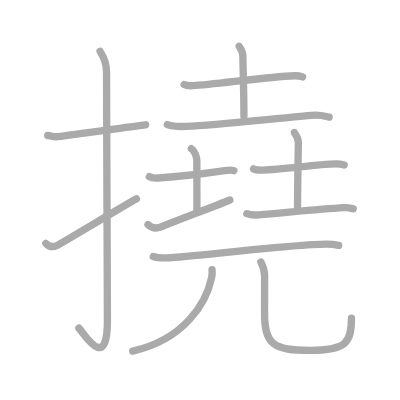
t = 0.00 s
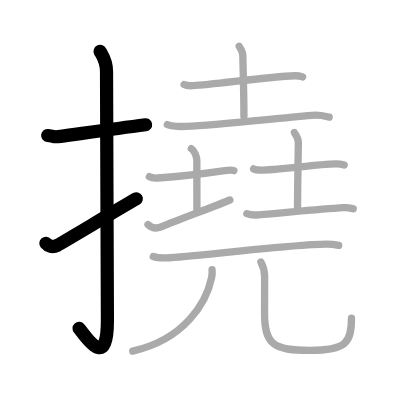
t = 3.00 s
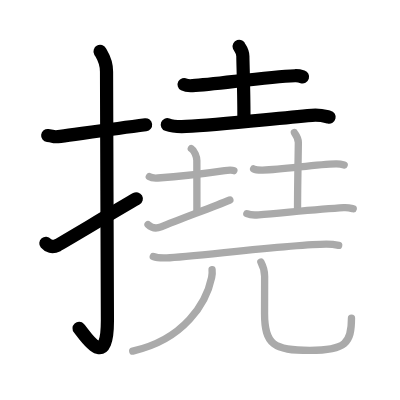
t = 6.00 s
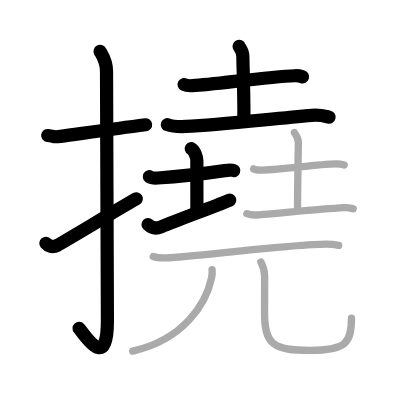
t = 9.00 s
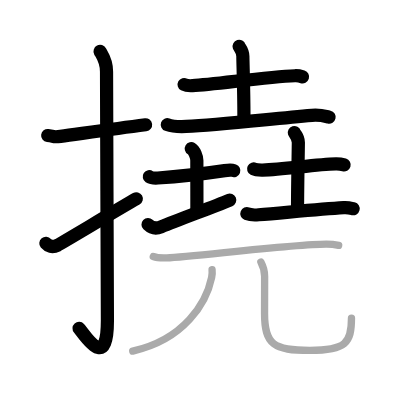
t = 12.00 s
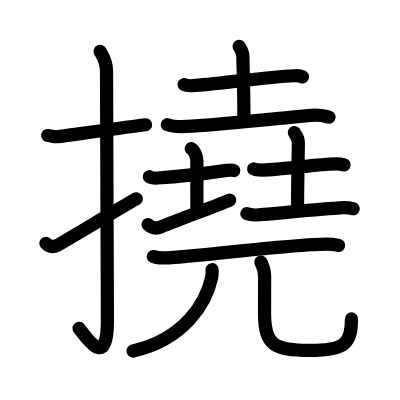
t = 15.00 s

The animated SVG that drew these frames (rendered in a browser with its animation timeline set to each time). Animation: 15 SMIL elements (animate=15); one cycle of 15.00 s.

<?xml version="1.0" standalone="no"?>
<!DOCTYPE svg PUBLIC "-//W3C//DTD SVG 1.1//EN"   "http://www.w3.org/Graphics/SVG/1.1/DTD/svg11.dtd">
<svg width="400px" height="400px"  version="1.1" xmlns="http://www.w3.org/2000/svg">
  <defs>
    <marker id="Triangle" viewBox="0 0 10 10" refX="0" refY="5" markerUnits="strokeWidth" markerWidth="3" style="stroke-opacity:0%;fill:#aaaaaa;" markerHeight="2" orient="auto">
      <path d="M 0 0 L 10 5 L 0 10 z" />
    </marker>
    
    <marker id="Arrow" viewBox="0 0 10 10" refX="5" refY="5" markerUnits="strokeWidth" markerWidth="1.8" style="stroke-opacity:0%;fill:#770000;" markerHeight="2" orient="auto">
      <path d="M 0 4 L 6 4 L 4 1 L 10 5 L 4 9 L 6 6 L 0 6 z" />
        <circle cx="5" cy="5" r="5" />
      </marker>
    
    <marker id="TriangleRed" viewBox="0 0 10 10" refX="0" refY="5" markerUnits="strokeWidth" markerWidth="3" style="stroke-opacity:0%;fill:#CC0000;" markerHeight="2" orient="auto">
      <path d="M 0 0 L 10 5 L 0 10 z" />
    </marker>
    
    <marker id="ArrowRed" viewBox="0 0 10 10" refX="5" refY="5" markerUnits="strokeWidth" markerWidth="1.8" style="stroke-opacity:0%;fill:#CC0000;" markerHeight="2" orient="auto">
      <path d="M 0 4 L 6 4 L 4 1 L 10 5 L 4 9 L 6 6 L 0 6 z" />
        <circle cx="5" cy="5" r="5" />
      </marker>
    
  </defs>
  
  <path style="fill:#ffffff; fill-opacity:100%; fill-rule:evenodd; stroke-width:0;" d="M 0 0 L 400px 0 L 400px 400px L 0 400px L 0 0" />

  <g transform="scale(3.6697247706422 3.6697247706422)">
<path style="fill:none; fill-opacity:0%; fill-rule:evenodd; stroke:#aaaaaa; stroke-opacity:100%; stroke-width: 1.5pt; stroke-linejoin:round; stroke-linecap:round;" d="M13 36.92c2.08 0.25 1.27 0.55 3.5 0.25c5.5-0.75 14-2 23.17-3.17"></path>
<path style="fill:none; fill-opacity:0%; fill-rule:evenodd; stroke:#aaaaaa; stroke-opacity:100%; stroke-width: 1.5pt; stroke-linejoin:round; stroke-linecap:round;" d="M27.27 14c0.48 0.92 1.76 2.49 1.76 5.52c0 15.23 0.24 56.46 0.24 67.9c0 14.25-6.32 3.53-7.77 2"></path>
<path style="fill:none; fill-opacity:0%; fill-rule:evenodd; stroke:#aaaaaa; stroke-opacity:100%; stroke-width: 1.5pt; stroke-linejoin:round; stroke-linecap:round;" d="M12.5 66.3c0.66 0.79 1.72 1.25 3.19 0.52c0.86-0.43 17.83-10.59 21.49-12.66"></path>
<path style="fill:none; fill-opacity:0%; fill-rule:evenodd; stroke:#aaaaaa; stroke-opacity:100%; stroke-width: 1.5pt; stroke-linejoin:round; stroke-linecap:round;" d="M50.18 23.03c0.59 0.32 1.68 0.36 2.28 0.32c6.29-0.36 20.23-2.42 27.92-2.71c0.99-0.04 1.58 0.15 2.08 0.31"></path>
<path style="fill:none; fill-opacity:0%; fill-rule:evenodd; stroke:#aaaaaa; stroke-opacity:100%; stroke-width: 1.5pt; stroke-linejoin:round; stroke-linecap:round;" d="M65.17 12.62c0.07 0.23 1.01 1.22 1.01 2.71c0 1.67 0.29 9.42 0.29 16.38"></path>
<path style="fill:none; fill-opacity:0%; fill-rule:evenodd; stroke:#aaaaaa; stroke-opacity:100%; stroke-width: 1.5pt; stroke-linejoin:round; stroke-linecap:round;" d="M45.6 33.96c1.34 0.49 3.8 0.55 5.14 0.49C59.5 34 72.75 32.5 85 31.43c2.23-0.2 3.58 0.23 4.69 0.48"></path>
<path style="fill:none; fill-opacity:0%; fill-rule:evenodd; stroke:#aaaaaa; stroke-opacity:100%; stroke-width: 1.5pt; stroke-linejoin:round; stroke-linecap:round;" d="M40.69 48.14c0.58 0.38 1.72 0.4 2.31 0.36c3.84-0.25 14.11-1.39 18.22-2c0.96-0.14 2.02-0.18 2.5 0.01"></path>
<path style="fill:none; fill-opacity:0%; fill-rule:evenodd; stroke:#aaaaaa; stroke-opacity:100%; stroke-width: 1.5pt; stroke-linejoin:round; stroke-linecap:round;" d="M52.13 40.5c0.84 0.5 1.51 2.23 1.51 3.25c0 7.25 0.02 3.25 0.02 14"></path>
<path style="fill:none; fill-opacity:0%; fill-rule:evenodd; stroke:#aaaaaa; stroke-opacity:100%; stroke-width: 1.5pt; stroke-linejoin:round; stroke-linecap:round;" d="M40.34 61.19c0.59 0.56 1.78 1.36 3.55 0.62c4.93-2.06 13.81-5.25 18.75-7.31"></path>
<path style="fill:none; fill-opacity:0%; fill-rule:evenodd; stroke:#aaaaaa; stroke-opacity:100%; stroke-width: 1.5pt; stroke-linejoin:round; stroke-linecap:round;" d="M69.11 46.03c0.64 0.32 1.81 0.33 2.45 0.32c5.93-0.11 14.2-1.61 20-1.71c1.06-0.02 1.7 0.15 2.23 0.31"></path>
<path style="fill:none; fill-opacity:0%; fill-rule:evenodd; stroke:#aaaaaa; stroke-opacity:100%; stroke-width: 1.5pt; stroke-linejoin:round; stroke-linecap:round;" d="M80.21 36.12c0.07 0.23 1.09 1.22 1.09 2.71c0 1.67-0.22 11.42-0.22 18.38"></path>
<path style="fill:none; fill-opacity:0%; fill-rule:evenodd; stroke:#aaaaaa; stroke-opacity:100%; stroke-width: 1.5pt; stroke-linejoin:round; stroke-linecap:round;" d="M67.27 58.23c0.74 0.3 2.48 0.37 3.22 0.3C77.1 58 87.02 57 93.66 56.59c1.23-0.08 1.98 0.15 2.59 0.3"></path>
<path style="fill:none; fill-opacity:0%; fill-rule:evenodd; stroke:#aaaaaa; stroke-opacity:100%; stroke-width: 1.5pt; stroke-linejoin:round; stroke-linecap:round;" d="M41.77 69.9c0.96 0.37 2.73 0.41 3.69 0.37c6.71-0.27 34.31-3.76 43.46-3.76c1.6 0 2.57 0.18 3.37 0.36"></path>
<path style="fill:none; fill-opacity:0%; fill-rule:evenodd; stroke:#aaaaaa; stroke-opacity:100%; stroke-width: 1.5pt; stroke-linejoin:round; stroke-linecap:round;" d="M57.79 73.5c0.06 0.52 0.04 1.33-0.12 2.1c-1.42 6.9-7.42 16.9-21.5 20.07"></path>
<path style="fill:none; fill-opacity:0%; fill-rule:evenodd; stroke:#aaaaaa; stroke-opacity:100%; stroke-width: 1.5pt; stroke-linejoin:round; stroke-linecap:round;" d="M71.09 71.41c0.55 1.04 1.02 2.26 1.02 3.85c0 2.14-0.02 5.34-0.02 10.19c0 8.49 2.53 10.04 12.32 10.04c9.79 0 11.37-1.98 11.37-8.81"></path>

<path style="fill:none; fill-opacity:0%; fill-rule:evenodd; stroke:#000000; stroke-opacity:100%; stroke-width: 2.7pt; stroke-linejoin:round; stroke-linecap:round;" d="M13 36.92c2.08 0.25 1.27 0.55 3.5 0.25c5.5-0.75 14-2 23.17-3.17" pathLength="100" stroke-dashoffset="100" stroke-dasharray="100 105"><animate id="dashAnim1" attributeName="stroke-dashoffset" from="100" to="0" dur="1s" calcMode="linear" fill="freeze"/></path>
<path style="fill:none; fill-opacity:0%; fill-rule:evenodd; stroke:#000000; stroke-opacity:100%; stroke-width: 2.7pt; stroke-linejoin:round; stroke-linecap:round;" d="M27.27 14c0.48 0.92 1.76 2.49 1.76 5.52c0 15.23 0.24 56.46 0.24 67.9c0 14.25-6.32 3.53-7.77 2" pathLength="100" stroke-dashoffset="100" stroke-dasharray="100 105"><animate id="dashAnim2" attributeName="stroke-dashoffset" from="100" to="0" dur="1s" calcMode="linear" begin="dashAnim1.end" fill="freeze"/></path>
<path style="fill:none; fill-opacity:0%; fill-rule:evenodd; stroke:#000000; stroke-opacity:100%; stroke-width: 2.7pt; stroke-linejoin:round; stroke-linecap:round;" d="M12.5 66.3c0.66 0.79 1.72 1.25 3.19 0.52c0.86-0.43 17.83-10.59 21.49-12.66" pathLength="100" stroke-dashoffset="100" stroke-dasharray="100 105"><animate id="dashAnim3" attributeName="stroke-dashoffset" from="100" to="0" dur="1s" calcMode="linear" begin="dashAnim2.end" fill="freeze"/></path>
<path style="fill:none; fill-opacity:0%; fill-rule:evenodd; stroke:#000000; stroke-opacity:100%; stroke-width: 2.7pt; stroke-linejoin:round; stroke-linecap:round;" d="M50.18 23.03c0.59 0.32 1.68 0.36 2.28 0.32c6.29-0.36 20.23-2.42 27.92-2.71c0.99-0.04 1.58 0.15 2.08 0.31" pathLength="100" stroke-dashoffset="100" stroke-dasharray="100 105"><animate id="dashAnim4" attributeName="stroke-dashoffset" from="100" to="0" dur="1s" calcMode="linear" begin="dashAnim3.end" fill="freeze"/></path>
<path style="fill:none; fill-opacity:0%; fill-rule:evenodd; stroke:#000000; stroke-opacity:100%; stroke-width: 2.7pt; stroke-linejoin:round; stroke-linecap:round;" d="M65.17 12.62c0.07 0.23 1.01 1.22 1.01 2.71c0 1.67 0.29 9.42 0.29 16.38" pathLength="100" stroke-dashoffset="100" stroke-dasharray="100 105"><animate id="dashAnim5" attributeName="stroke-dashoffset" from="100" to="0" dur="1s" calcMode="linear" begin="dashAnim4.end" fill="freeze"/></path>
<path style="fill:none; fill-opacity:0%; fill-rule:evenodd; stroke:#000000; stroke-opacity:100%; stroke-width: 2.7pt; stroke-linejoin:round; stroke-linecap:round;" d="M45.6 33.96c1.34 0.49 3.8 0.55 5.14 0.49C59.5 34 72.75 32.5 85 31.43c2.23-0.2 3.58 0.23 4.69 0.48" pathLength="100" stroke-dashoffset="100" stroke-dasharray="100 105"><animate id="dashAnim6" attributeName="stroke-dashoffset" from="100" to="0" dur="1s" calcMode="linear" begin="dashAnim5.end" fill="freeze"/></path>
<path style="fill:none; fill-opacity:0%; fill-rule:evenodd; stroke:#000000; stroke-opacity:100%; stroke-width: 2.7pt; stroke-linejoin:round; stroke-linecap:round;" d="M40.69 48.14c0.58 0.38 1.72 0.4 2.31 0.36c3.84-0.25 14.11-1.39 18.22-2c0.96-0.14 2.02-0.18 2.5 0.01" pathLength="100" stroke-dashoffset="100" stroke-dasharray="100 105"><animate id="dashAnim7" attributeName="stroke-dashoffset" from="100" to="0" dur="1s" calcMode="linear" begin="dashAnim6.end" fill="freeze"/></path>
<path style="fill:none; fill-opacity:0%; fill-rule:evenodd; stroke:#000000; stroke-opacity:100%; stroke-width: 2.7pt; stroke-linejoin:round; stroke-linecap:round;" d="M52.13 40.5c0.84 0.5 1.51 2.23 1.51 3.25c0 7.25 0.02 3.25 0.02 14" pathLength="100" stroke-dashoffset="100" stroke-dasharray="100 105"><animate id="dashAnim8" attributeName="stroke-dashoffset" from="100" to="0" dur="1s" calcMode="linear" begin="dashAnim7.end" fill="freeze"/></path>
<path style="fill:none; fill-opacity:0%; fill-rule:evenodd; stroke:#000000; stroke-opacity:100%; stroke-width: 2.7pt; stroke-linejoin:round; stroke-linecap:round;" d="M40.34 61.19c0.59 0.56 1.78 1.36 3.55 0.62c4.93-2.06 13.81-5.25 18.75-7.31" pathLength="100" stroke-dashoffset="100" stroke-dasharray="100 105"><animate id="dashAnim9" attributeName="stroke-dashoffset" from="100" to="0" dur="1s" calcMode="linear" begin="dashAnim8.end" fill="freeze"/></path>
<path style="fill:none; fill-opacity:0%; fill-rule:evenodd; stroke:#000000; stroke-opacity:100%; stroke-width: 2.7pt; stroke-linejoin:round; stroke-linecap:round;" d="M69.11 46.03c0.64 0.32 1.81 0.33 2.45 0.32c5.93-0.11 14.2-1.61 20-1.71c1.06-0.02 1.7 0.15 2.23 0.31" pathLength="100" stroke-dashoffset="100" stroke-dasharray="100 105"><animate id="dashAnim10" attributeName="stroke-dashoffset" from="100" to="0" dur="1s" calcMode="linear" begin="dashAnim9.end" fill="freeze"/></path>
<path style="fill:none; fill-opacity:0%; fill-rule:evenodd; stroke:#000000; stroke-opacity:100%; stroke-width: 2.7pt; stroke-linejoin:round; stroke-linecap:round;" d="M80.21 36.12c0.07 0.23 1.09 1.22 1.09 2.71c0 1.67-0.22 11.42-0.22 18.38" pathLength="100" stroke-dashoffset="100" stroke-dasharray="100 105"><animate id="dashAnim11" attributeName="stroke-dashoffset" from="100" to="0" dur="1s" calcMode="linear" begin="dashAnim10.end" fill="freeze"/></path>
<path style="fill:none; fill-opacity:0%; fill-rule:evenodd; stroke:#000000; stroke-opacity:100%; stroke-width: 2.7pt; stroke-linejoin:round; stroke-linecap:round;" d="M67.27 58.23c0.74 0.3 2.48 0.37 3.22 0.3C77.1 58 87.02 57 93.66 56.59c1.23-0.08 1.98 0.15 2.59 0.3" pathLength="100" stroke-dashoffset="100" stroke-dasharray="100 105"><animate id="dashAnim12" attributeName="stroke-dashoffset" from="100" to="0" dur="1s" calcMode="linear" begin="dashAnim11.end" fill="freeze"/></path>
<path style="fill:none; fill-opacity:0%; fill-rule:evenodd; stroke:#000000; stroke-opacity:100%; stroke-width: 2.7pt; stroke-linejoin:round; stroke-linecap:round;" d="M41.77 69.9c0.96 0.37 2.73 0.41 3.69 0.37c6.71-0.27 34.31-3.76 43.46-3.76c1.6 0 2.57 0.18 3.37 0.36" pathLength="100" stroke-dashoffset="100" stroke-dasharray="100 105"><animate id="dashAnim13" attributeName="stroke-dashoffset" from="100" to="0" dur="1s" calcMode="linear" begin="dashAnim12.end" fill="freeze"/></path>
<path style="fill:none; fill-opacity:0%; fill-rule:evenodd; stroke:#000000; stroke-opacity:100%; stroke-width: 2.7pt; stroke-linejoin:round; stroke-linecap:round;" d="M57.79 73.5c0.06 0.52 0.04 1.33-0.12 2.1c-1.42 6.9-7.42 16.9-21.5 20.07" pathLength="100" stroke-dashoffset="100" stroke-dasharray="100 105"><animate id="dashAnim14" attributeName="stroke-dashoffset" from="100" to="0" dur="1s" calcMode="linear" begin="dashAnim13.end" fill="freeze"/></path>
<path style="fill:none; fill-opacity:0%; fill-rule:evenodd; stroke:#000000; stroke-opacity:100%; stroke-width: 2.7pt; stroke-linejoin:round; stroke-linecap:round;" d="M71.09 71.41c0.55 1.04 1.02 2.26 1.02 3.85c0 2.14-0.02 5.34-0.02 10.19c0 8.49 2.53 10.04 12.32 10.04c9.79 0 11.37-1.98 11.37-8.81" pathLength="100" stroke-dashoffset="100" stroke-dasharray="100 105"><animate id="dashAnim15" attributeName="stroke-dashoffset" from="100" to="0" dur="1s" calcMode="linear" begin="dashAnim14.end" fill="freeze"/></path>

</g>

</svg>  
          
